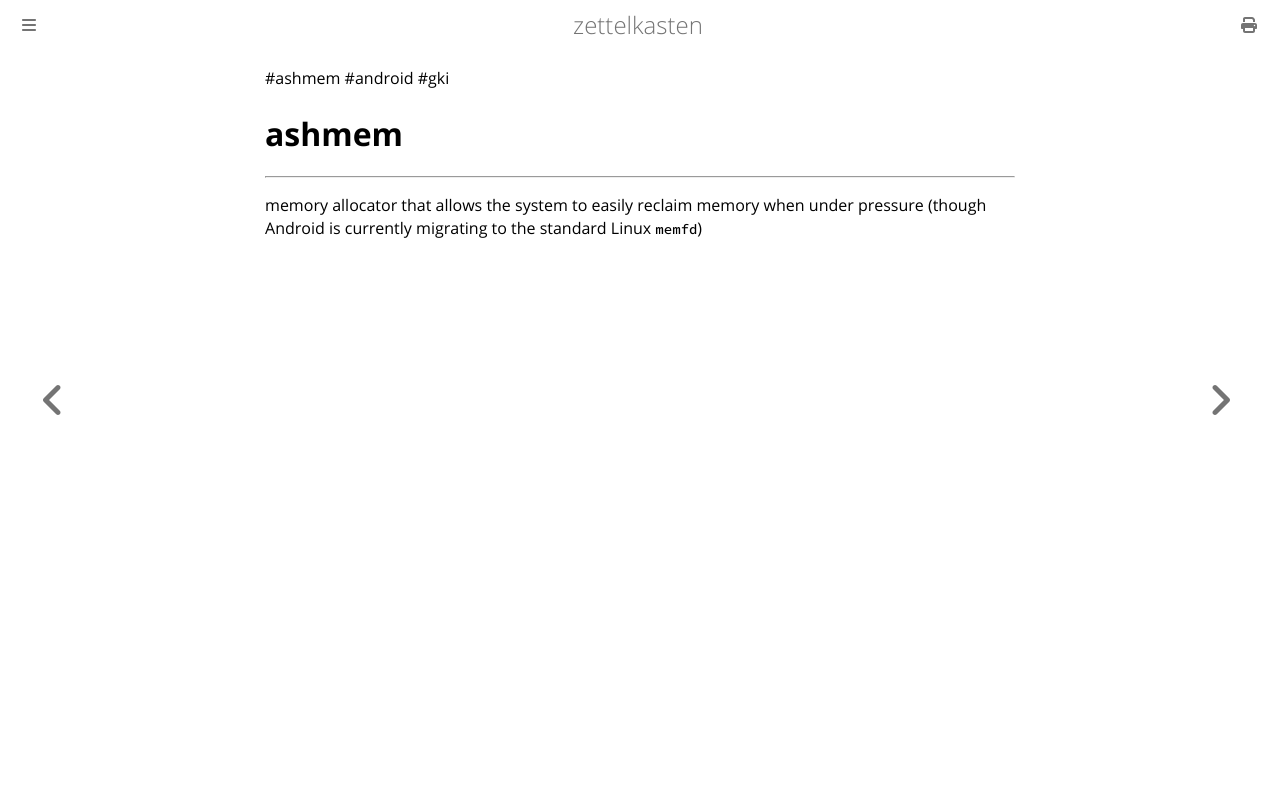

repository: aliasgwynplaine/z · page: 1g2c-ashmem.html · generator: mdbook

#ashmem #android #gki 

# ashmem
----
memory allocator that allows the system to easily reclaim memory when under pressure (though Android is currently migrating to the standard Linux `memfd`)
